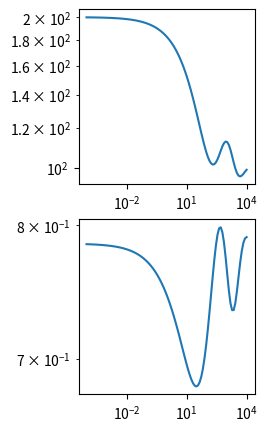

Write the Python code that produced this figure.
import numpy as np 
import matplotlib.pyplot as plt


def forwardMT(resistivity, thickness, frequency):
    mu = 4*np.pi *1E-7
    w = 2* np.pi*frequency
    nn = len(resistivity)
    impedance = np.zeros([nn,1], dtype=complex)
    
    Zn = np.sqrt(1j *w*mu*resistivity[-1])
    
    impedance[-1] = Zn

    for i in np.arange(nn-2,-1,-1):
        dj = np.sqrt(1j*(w*mu*(1/resistivity[i])))
        wj = dj * resistivity[i]
        
        ej = np.exp(-2*thickness[i]*dj)
        belowImpedance = impedance[i+1]
        
        rj = (wj - belowImpedance)/(wj + belowImpedance)
        re = rj*ej
        zj = wj * ((1-re)/(1+re))

        impedance[i] = zj
        
    z = impedance[0]
    absZ = np.abs(z)
    
    apparentResistivity = (absZ * absZ)/(mu * w)
    phase = np.arctan2(z.imag, z.real)
    
    return apparentResistivity, phase
        

        
        


resistivity = np.array([100,200,50,1000,200])

thickness = np.array([100,100,100,100,100])
frequency = np.logspace(-4,4,100)
# print(frequency)
# print(thickness)
# print(resistivity)
appres = np.zeros([len(frequency),1])
phase = np.zeros([len(frequency),1])
for i in range(len(frequency)):
    # print(i)
    appres[i],phase[i] = forwardMT(resistivity, thickness, frequency[i])
    
    
    
fig1 = plt.figure(num=1,figsize=(5,5))
plotAppres = fig1.add_subplot(2,2,1)
plotPhase =  fig1.add_subplot(2,2,3)
plotAppres.loglog(frequency,appres)
plotPhase.loglog(frequency,phase)


plt.show()

    
          

   

    






